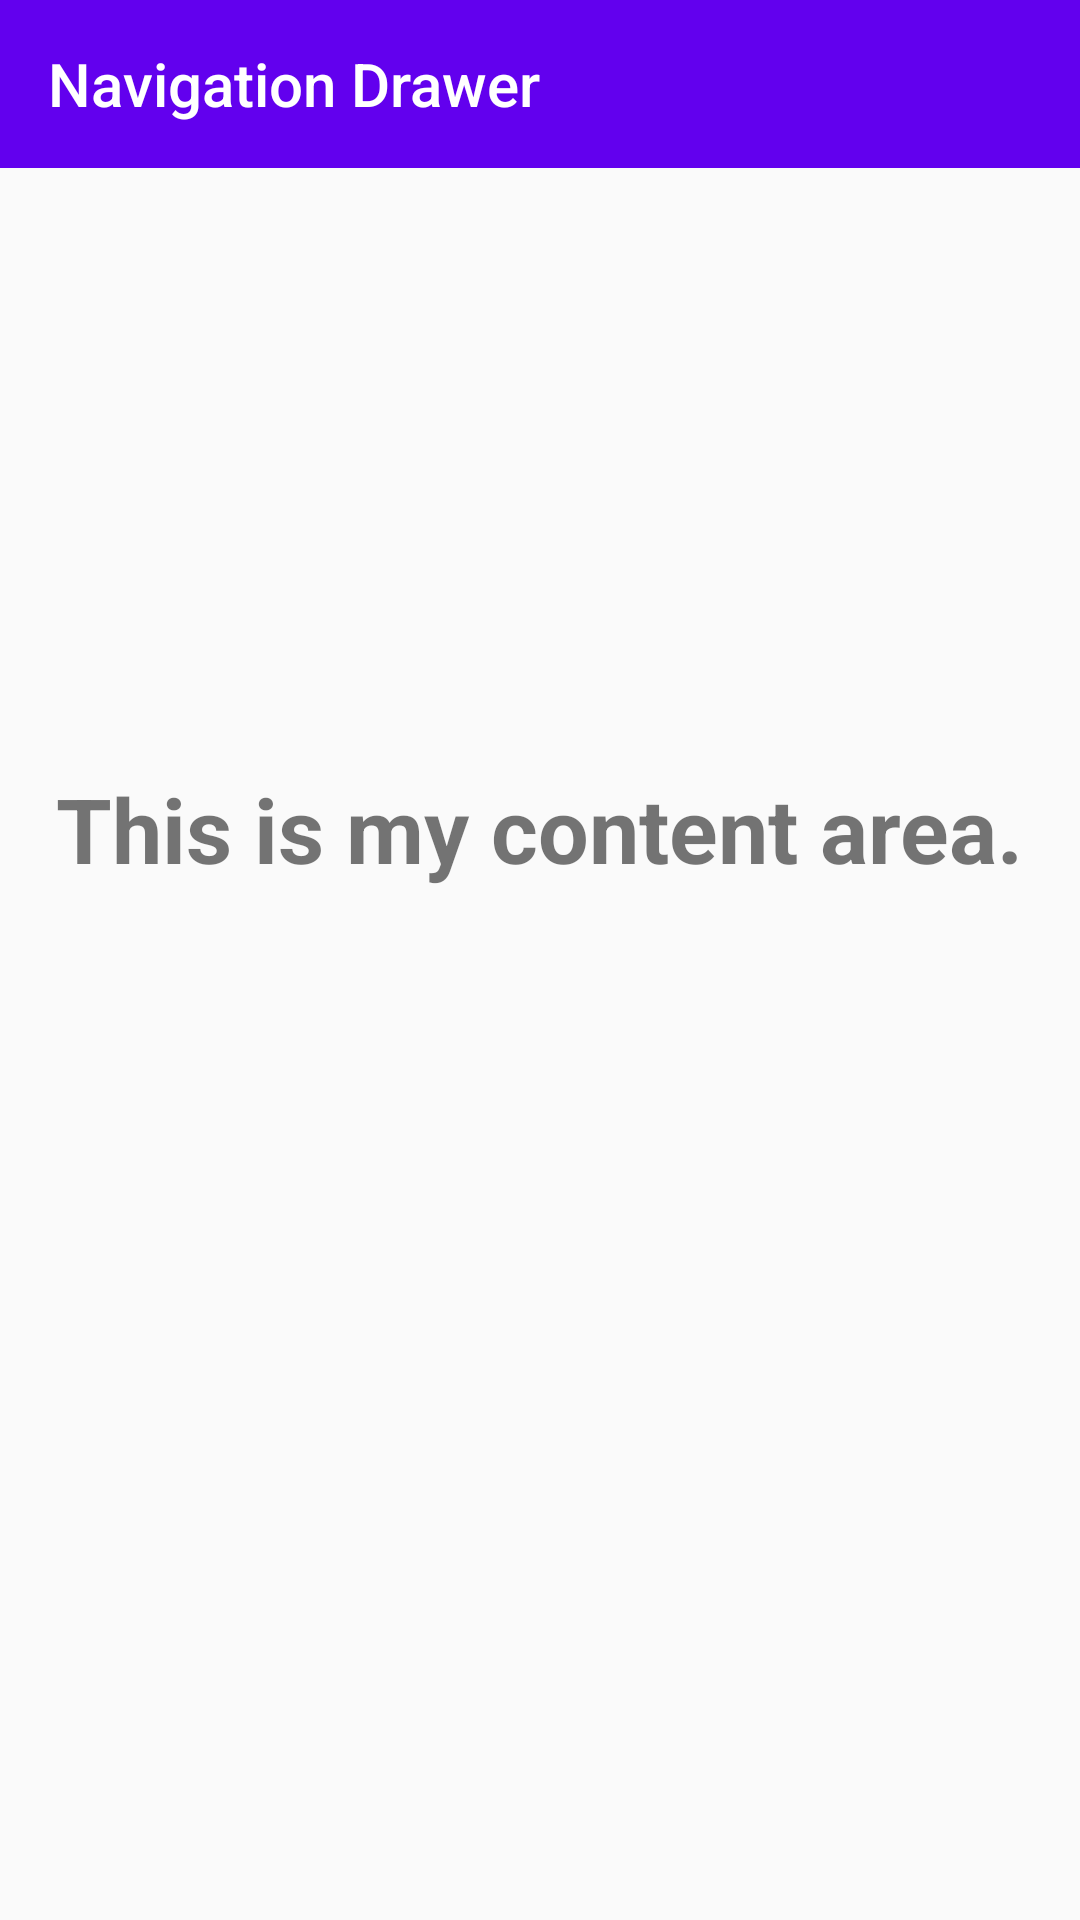

Android layout source for this screen:
<!-- AndroidManifest.xml: application theme AppTheme -->
<!-- res/layout/app_bar_main.xml -->
<?xml version="1.0" encoding="utf-8"?>
<LinearLayout xmlns:android="http://schemas.android.com/apk/res/android"
    xmlns:app="http://schemas.android.com/apk/res-auto"
    android:orientation="vertical"
    android:layout_width="match_parent"
    android:layout_height="match_parent">

    <com.google.android.material.appbar.AppBarLayout
        android:layout_height="wrap_content"
        android:layout_width="match_parent"
        android:theme="@style/ThemeOverlay.AppCompat.Dark.ActionBar">

        <androidx.appcompat.widget.Toolbar
            android:id="@+id/toolbar"
            android:layout_width="match_parent"
            android:layout_height="?attr/actionBarSize"
            android:background="?attr/colorPrimary"
            app:popupTheme="@style/ThemeOverlay.AppCompat.Light">
            <LinearLayout
                android:layout_width="match_parent"
                android:layout_height="match_parent"
                android:orientation="horizontal"
                android:gravity="center_vertical">

                <TextView
                    android:id="@+id/appbartext"
                    style="@style/TextAppearance.AppCompat.Widget.ActionBar.Title"
                    android:layout_width="wrap_content"
                    android:layout_height="wrap_content"
                    android:text="Navigation Drawer"

                    android:textColor="#FFFFFF" />
            </LinearLayout>
        </androidx.appcompat.widget.Toolbar>

    </com.google.android.material.appbar.AppBarLayout>


    <LinearLayout
        android:id="@+id/liner"
        android:layout_width="match_parent"
        android:layout_height="match_parent"
        android:orientation="vertical">

        <TextView
            android:id="@+id/contact"
            android:textSize="30sp"
            android:layout_gravity="center"
            android:layout_marginTop="200dp"
            android:textStyle="bold"
            android:layout_width="wrap_content"
            android:layout_height="wrap_content"
            android:text="This is my content area." />
    </LinearLayout>

</LinearLayout>
<!-- resources referenced by this layout -->
<resources>
  <style name="AppTheme" parent="Theme.AppCompat.Light.DarkActionBar">
          
          <item name="colorPrimary">@color/colorPrimary</item>
          <item name="colorPrimaryDark">@color/colorPrimaryDark</item>
          <item name="colorAccent">@color/colorAccent</item>
      </style>
  <color name="colorPrimary">#6200EE</color>
  <color name="colorPrimaryDark">#3700B3</color>
  <color name="colorAccent">#03DAC5</color>
</resources>
